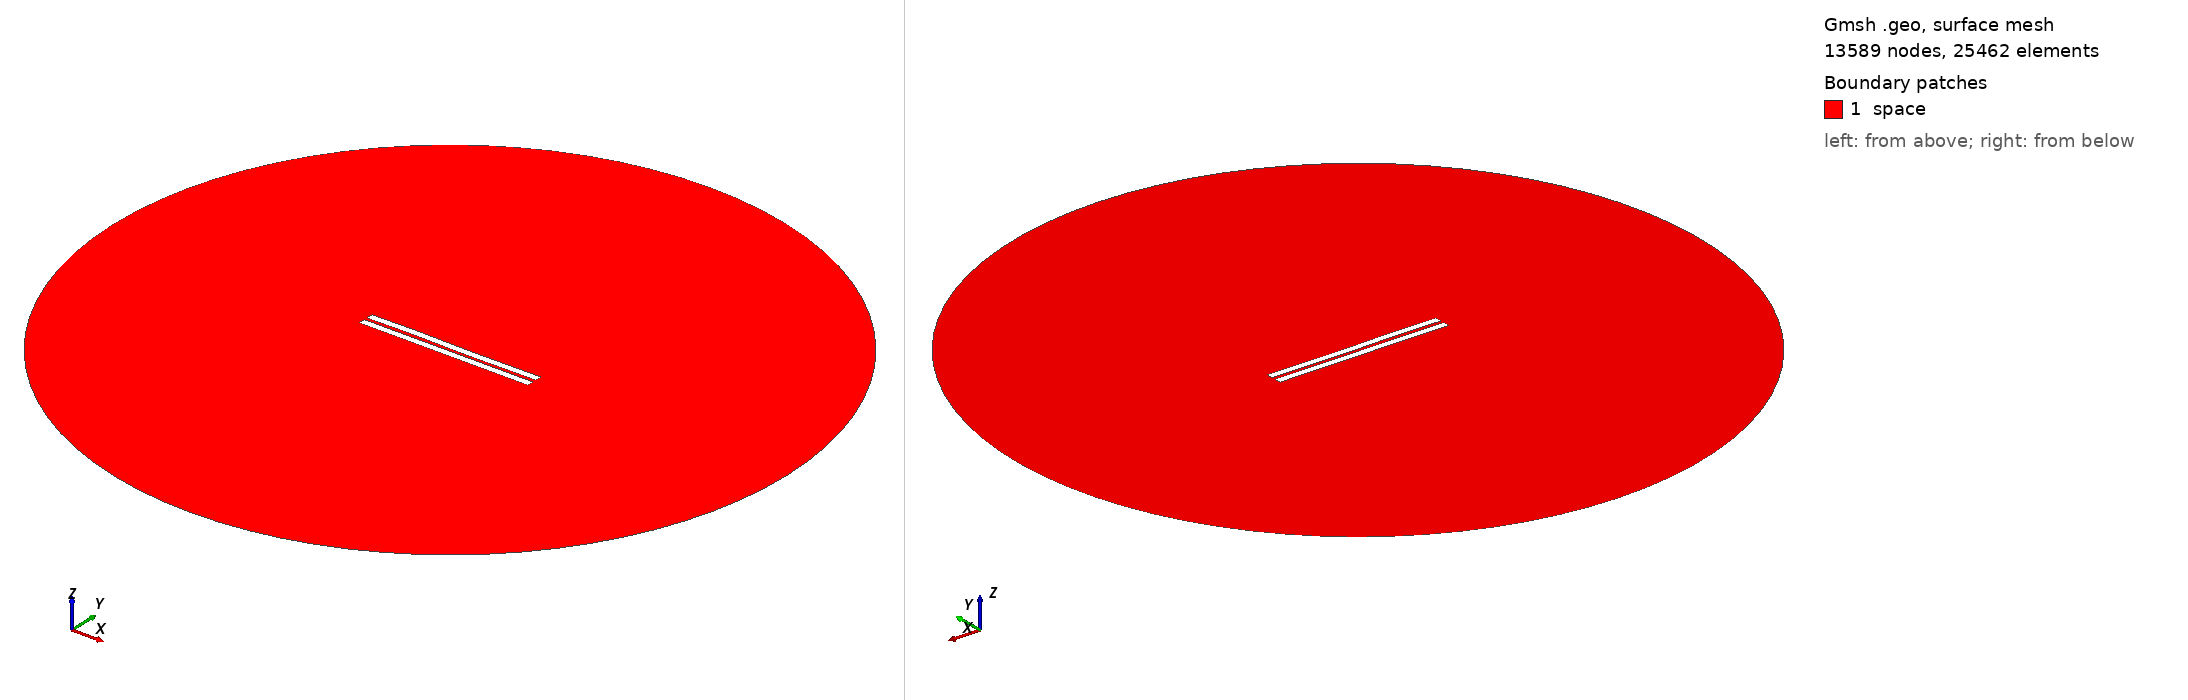

Gmsh geometry script, surface-meshed: 13589 nodes, 25462 surface elements. Boundary patches (legend numbers): 1 space. Left view from above one corner, right view from below the opposite corner. Legend entries are the model's physical surfaces. The drawing asked Gmsh for element sizes between 1% and 20% of the model's largest extent; the script's own settings can give other sizes.

=== 1574.geo (drawn) ===
//---------------------------------------
// Geometry kernel
//---------------------------------------

SetFactory("OpenCASCADE");



//---------------------------------------
// Parameters of the geometry
//---------------------------------------

// Overetch of the upper plate
overetch = 0.0;

// Distance between the plates
distance = 2.0;

// Discretization over the x axis (for the deformation)
nx = 50; 

// Length of the plate
L = 100 - overetch; 

// Number of modes
n = 4; 

// 1st mode coefficient
coeff(1) = 0.0;
beta(1) = 0.596864 * 3.1415926535 / L;

// 2nd mode coefficient
coeff(2) = 0.0;
beta(2) = 1.49418 * 3.1415926535 / L;

// 3rd mode coefficient
coeff(3) = 0.15;
beta(3) = 2.50025 * 3.1415926535 / L;

// 4th mode coefficient
coeff(4) = 0.07499999999999998;
beta(4) = 3.49999 * 3.1415926535 / L;



//---------------------------------------
// Upper plate (deformed rectangle)
//---------------------------------------

// Coordiantes of the upper plate
xmin = -50;
xmax = 50 - overetch;

// Height of the upper plate
yheight = 4 - 2 * overetch;

// Indexes of the points
UpperID[] = {};
LowerID[] = {};
LeftID[] = {};
RightID[] = {};

// Point index
p = 1;

// Horizontal edges
For i In {1:nx}
    x = xmin + (i-1)*(xmax - xmin)/(nx-1);

    y_bottom = distance / 2 + overetch;
    For j In {1:n}
        C = (Cosh(beta(j)*L) + Cos(beta(j)*L)) / (Sinh(beta(j)*L) + Sin(beta(j)*L));
        y_bottom  = y_bottom + coeff(j) * (Cosh(beta(j)*(x+50)) - Cos(beta(j)*(x+50)) - C * (Sinh(beta(j)*(x+50)) - Sin(beta(j)*(x+50))));
    EndFor

    y_top = y_bottom + yheight;

    Point(p) = {x, y_top, 0, 1.0};
    UpperID[i] = p;
    p = p + 1;

    Point(p) = {x, y_bottom, 0, 1.0};
    LowerID[i] = p;
    p = p + 1;
EndFor

// Create point lists
UpperPts[] = {}; LowerPts[] = {};
For i In {1:nx}
  UpperPts[] += {UpperID[i]};
  LowerPts[] += {LowerID[i]};
EndFor

// Build splines
Spline(1) = {UpperPts[]};
Spline(2) = {LowerPts[]};
Line(3) = {LowerPts[nx-1], UpperPts[nx-1]};
Line(4) = {LowerPts[0], UpperPts[0]};

// Build the plane surface
Curve Loop(1) = {2, 3, -1, -4};
Plane Surface(1) = {1};



//---------------------------------------
// Lower plate (rectangle)
//---------------------------------------

// Vertices
Point(1001) = {-50, -1, 0, 1.0};
Point(1002) = { 50, -1, 0, 1.0};
Point(1003) = { 50,  -5, 0, 1.0};
Point(1004) = {-50,  -5, 0, 1.0};

// Edges
Line(5) = {1001, 1002};
Line(6) = {1002, 1003};
Line(7) = {1003, 1004};
Line(8) = {1004, 1001};

// Plane surface
Line Loop(2) = {5, 6, 7, 8};
Plane Surface(2) = {2}; 



//---------------------------------------
// Outer (fictious) boundary
//---------------------------------------

// Points
Point(1005) = {0, 0, 0};       // Center
Point(1006) = {200, 0, 0};     // Start point
Point(1007) = {0, 200, 0};     // 90 degrees
Point(1008) = {-200, 0, 0};    // 180 degrees
Point(1009) = {0, -200, 0};    // 270 degrees

// Circle arcs (each needs start, center, end)
Circle(9) = {1006, 1005, 1007};
Circle(10) = {1007, 1005, 1008};
Circle(11) = {1008, 1005, 1009};
Circle(12) = {1009, 1005, 1006};

// Plane surface for the entire domain
Curve Loop(3) = {9, 10, 11, 12};
Surface(3) = {3};

// Subtract the plates from the whole domain to obtain the actual domain where we want to solve the equations
BooleanDifference{ Surface{3}; Delete; }{ Surface{1}; Surface{2}; Delete; }




//---------------------------------------
// Transfinite Lines/Curves
//---------------------------------------

// Set the number of points on the boundaries
r = 7;

// Plates
Transfinite Curve {1, 2} = 50*r Using Progression 1;
Transfinite Curve {3, 4} = 2*r Using Progression 1;
Transfinite Line {5, 7} = 50*r Using Progression 1;
Transfinite Line {6, 8} = 2*r Using Progression 1;

// Outer boundary
Transfinite Line {9, 10, 11, 12} = 20 Using Progression 1;



//---------------------------------------
// Physical groups
//---------------------------------------                

// Physical curves (boundaries)
Physical Line("force_segment", 10) = {2};
Physical Line("upper_plate", 11) = {1, 3, 4};
Physical Line("lower_plate", 12) = {5, 6, 7, 8};
Physical Line("boundary", 20) = {9, 10, 11, 12};

// Physical Surfaces
Physical Surface("space", 30) = {3};



//---------------------------------------
// 6. Generate the Mesh
//---------------------------------------

// 2D mesh generation
Mesh 2;
